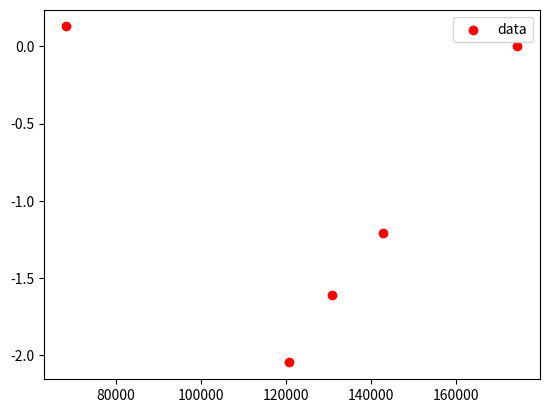

The script that saved this image:
import numpy as np 
import matplotlib.pyplot as plt 
from scipy.optimize import curve_fit 

def phadjuster(ph0_m):

    ph0 = ph0_m[0]
    ph_m = [ph0]
    for i in range(1, len(ph0_m)):
        phi_m = np.arange(-2, 3, 1)*2*np.pi + ph0_m[i]
        #print(phi_m)
        phi0_m = abs(phi_m - ph0)
        ind = np.argmin(phi0_m)
        phi = phi_m[ind]
        #print(phm1)
        ph_m.append(phi)

    return np.array(ph_m)

def draw():
    
    plt.scatter(We, ph-ph[0], color="red", label="data")

# constants

lam = 780e-9
ke = 4*np.pi/lam
T = 5e-3

typ = np.array([18, 22, 26, 46, 24])*1e-6
We = np.pi/typ
print(We)


ph0_m = np.array([0.7768613946477694,
                -0.4311475489130394,
                -1.2713537517034061,
                 0.9055077853163581,
                -0.8349867329968057])

ph = phadjuster(ph0_m)
print(ph)
#ph[3] = ph[3] - 2 *np.pi
ph = ph - ph[0]
print("Dg=", 5/ke/T**2*1e2*1e3, "mgal")
# draw

draw()

plt.legend()
plt.show()
